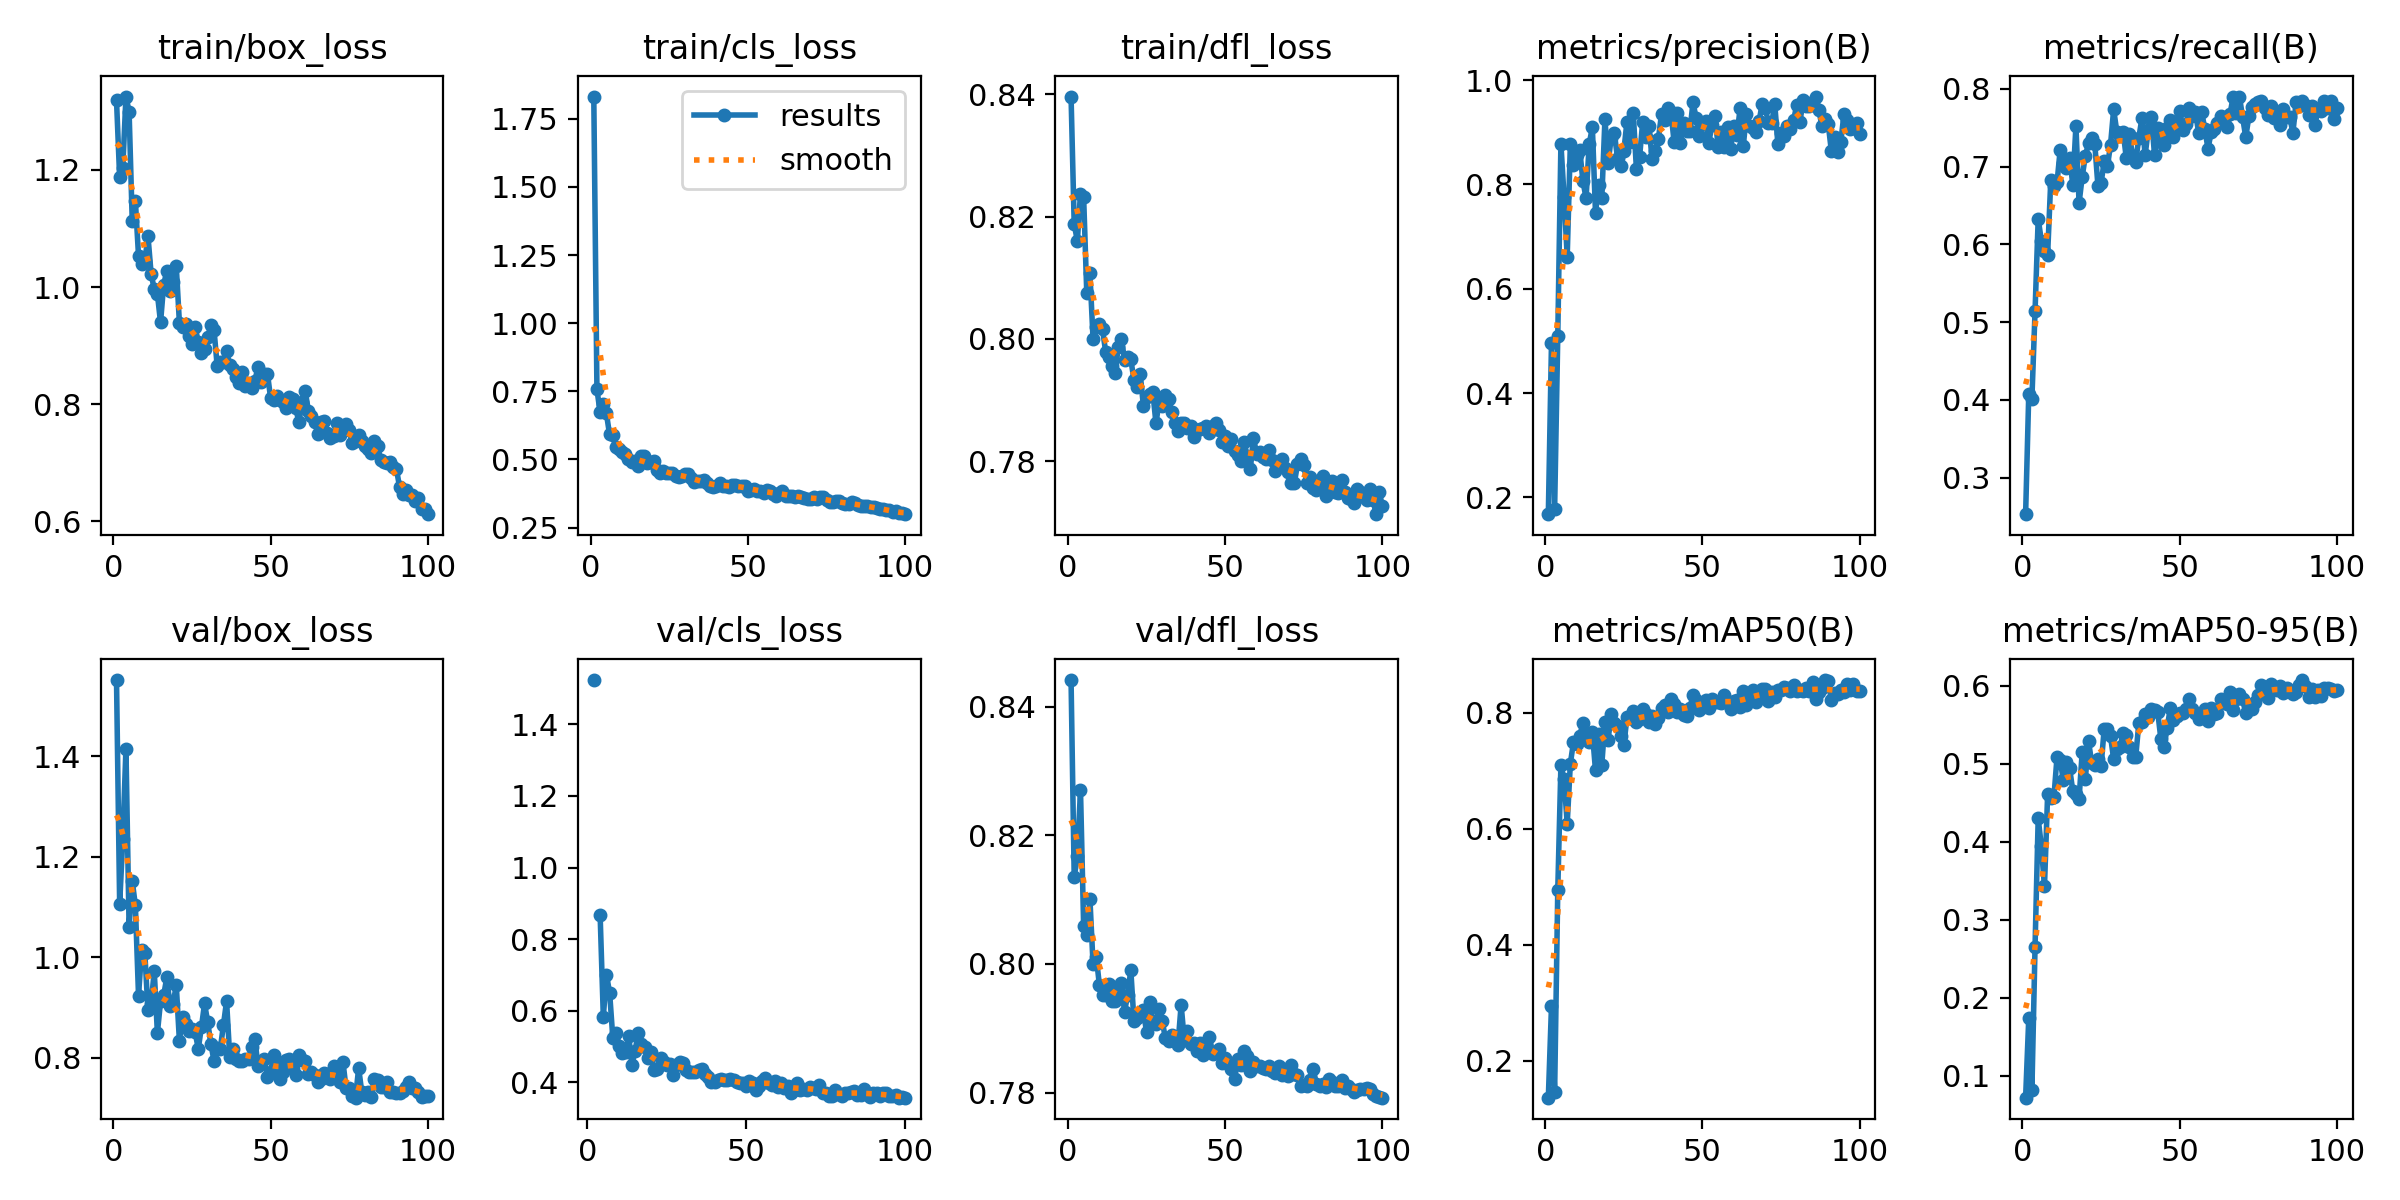

The data file committed next to this chart (first rows):
epoch, time, train/box_loss, train/cls_loss, train/dfl_loss, metrics/precision(B), metrics/recall(B), metrics/mAP50(B), metrics/mAP50-95(B), val/box_loss, val/cls_loss, val/dfl_loss, lr/pg0, lr/pg1, lr/pg2
1, 31.02, 1.319, 1.832, 0.8396, 0.1678, 0.2531, 0.1366, 0.07197, 1.551, inf, 0.8441, 0.000406, 0.000406, 0.000406
2, 61.07, 1.187, 0.7581, 0.8187, 0.4953, 0.4074, 0.294, 0.1736, 1.106, 1.524, 0.8135, 0.0008145, 0.0008145, 0.0008145
3, 91.03, 1.204, 0.6729, 0.8161, 0.1777, 0.4018, 0.1457, 0.08154, 1.236, inf, 0.8168, 0.001215, 0.001215, 0.001215
4, 121.2, 1.325, 0.7051, 0.8237, 0.5093, 0.514, 0.4941, 0.2655, 1.415, 0.8666, 0.827, 0.001213, 0.001213, 0.001213
5, 151.2, 1.3, 0.6699, 0.8232, 0.8781, 0.6329, 0.709, 0.43, 1.06, 0.5831, 0.8059, 0.0012, 0.0012, 0.0012
6, 180.9, 1.113, 0.5932, 0.8075, 0.7763, 0.6049, 0.6851, 0.3942, 1.152, 0.7003, 0.8045, 0.001188, 0.001188, 0.001188
7, 210.8, 1.147, 0.5885, 0.8107, 0.6618, 0.5918, 0.6085, 0.3429, 1.103, 0.6488, 0.8101, 0.001176, 0.001176, 0.001176
8, 240.5, 1.053, 0.5442, 0.8, 0.8768, 0.5868, 0.7121, 0.4606, 0.9238, 0.5226, 0.7999, 0.001163, 0.001163, 0.001163
9, 270.1, 1.04, 0.5383, 0.802, 0.8375, 0.6823, 0.7492, 0.4555, 1.015, 0.5376, 0.8012, 0.001151, 0.001151, 0.001151
10, 299.7, 1.044, 0.5283, 0.8025, 0.8567, 0.6749, 0.7462, 0.4571, 1.009, 0.502, 0.7968, 0.001139, 0.001139, 0.001139
11, 329.8, 1.087, 0.5185, 0.8016, 0.8652, 0.68, 0.7592, 0.5091, 0.8952, 0.4816, 0.7952, 0.001126, 0.001126, 0.001126
12, 359.3, 1.023, 0.5019, 0.7979, 0.8064, 0.7218, 0.7828, 0.5042, 0.907, 0.4845, 0.7951, 0.001114, 0.001114, 0.001114
13, 388.9, 0.9961, 0.492, 0.7971, 0.7739, 0.7048, 0.7588, 0.4786, 0.9722, 0.5293, 0.7968, 0.001102, 0.001102, 0.001102
14, 418.9, 0.9882, 0.494, 0.7956, 0.8775, 0.6981, 0.7487, 0.5016, 0.8494, 0.4493, 0.7943, 0.001089, 0.001089, 0.001089
15, 448.2, 0.9397, 0.4755, 0.7945, 0.9097, 0.7114, 0.7658, 0.4941, 0.912, 0.4873, 0.7942, 0.001077, 0.001077, 0.001077
16, 477.6, 1.004, 0.5111, 0.7986, 0.7454, 0.6769, 0.7002, 0.4651, 0.9243, 0.5391, 0.796, 0.001064, 0.001064, 0.001064
17, 507.4, 1.028, 0.5138, 0.8001, 0.7986, 0.7523, 0.7631, 0.4612, 0.9601, 0.5081, 0.797, 0.001052, 0.001052, 0.001052
18, 536.8, 0.9927, 0.487, 0.7966, 0.7732, 0.6532, 0.7103, 0.455, 0.9033, 0.4984, 0.7926, 0.00104, 0.00104, 0.00104
19, 566.4, 1.009, 0.4907, 0.7971, 0.9252, 0.6872, 0.7845, 0.5151, 0.9078, 0.4681, 0.7952, 0.001027, 0.001027, 0.001027
20, 596.3, 1.035, 0.4929, 0.7967, 0.8411, 0.7139, 0.7532, 0.481, 0.9446, 0.4852, 0.7991, 0.001015, 0.001015, 0.001015
21, 625.8, 0.939, 0.4615, 0.7933, 0.8897, 0.7299, 0.7968, 0.529, 0.8339, 0.4337, 0.7911, 0.001002, 0.001002, 0.001002
22, 658.2, 0.9317, 0.4502, 0.7922, 0.8984, 0.7368, 0.782, 0.5015, 0.8819, 0.4366, 0.7915, 0.0009901, 0.0009901, 0.0009901
23, 688.3, 0.9376, 0.456, 0.7943, 0.8501, 0.7291, 0.7776, 0.4979, 0.8663, 0.4682, 0.7919, 0.0009778, 0.0009778, 0.0009778
24, 717.6, 0.9167, 0.4512, 0.7891, 0.8345, 0.6752, 0.7591, 0.5066, 0.8531, 0.4578, 0.7928, 0.0009654, 0.0009654, 0.0009654
25, 747, 0.9035, 0.4495, 0.7905, 0.8638, 0.6791, 0.7432, 0.4975, 0.8579, 0.449, 0.7894, 0.000953, 0.000953, 0.000953
26, 777, 0.9309, 0.451, 0.7909, 0.9203, 0.707, 0.7919, 0.545, 0.8508, 0.4513, 0.7941, 0.0009406, 0.0009406, 0.0009406
27, 806.6, 0.9067, 0.4388, 0.7913, 0.8818, 0.7003, 0.7899, 0.5445, 0.818, 0.4197, 0.7911, 0.0009283, 0.0009283, 0.0009283
28, 836, 0.8867, 0.4366, 0.7862, 0.9373, 0.728, 0.8034, 0.5354, 0.8607, 0.4483, 0.7906, 0.0009159, 0.0009159, 0.0009159
29, 866, 0.8942, 0.4404, 0.7898, 0.8303, 0.7738, 0.7843, 0.5057, 0.908, 0.458, 0.793, 0.0009035, 0.0009035, 0.0009035
30, 895.9, 0.9143, 0.445, 0.7891, 0.852, 0.7446, 0.7884, 0.5192, 0.8707, 0.4541, 0.7911, 0.0008911, 0.0008911, 0.0008911
31, 925.5, 0.9346, 0.4481, 0.7908, 0.9192, 0.7394, 0.8068, 0.5209, 0.8278, 0.4334, 0.7884, 0.0008787, 0.0008787, 0.0008787
32, 955.1, 0.9275, 0.4326, 0.7902, 0.8905, 0.7452, 0.7981, 0.5393, 0.7939, 0.4277, 0.788, 0.0008664, 0.0008664, 0.0008664
33, 985.2, 0.8657, 0.416, 0.7881, 0.9123, 0.7117, 0.7836, 0.5369, 0.8186, 0.4282, 0.789, 0.000854, 0.000854, 0.000854
34, 1015, 0.8713, 0.4208, 0.7863, 0.8482, 0.7417, 0.7947, 0.5218, 0.8176, 0.4291, 0.788, 0.0008416, 0.0008416, 0.0008416
35, 1044, 0.8718, 0.4224, 0.785, 0.8647, 0.7141, 0.781, 0.5083, 0.865, 0.4339, 0.7875, 0.0008293, 0.0008293, 0.0008293
36, 1074, 0.8902, 0.424, 0.7863, 0.8876, 0.7059, 0.79, 0.5083, 0.9127, 0.4376, 0.7936, 0.0008169, 0.0008169, 0.0008169
37, 1104, 0.8671, 0.4148, 0.7863, 0.9356, 0.7371, 0.8074, 0.552, 0.8018, 0.4229, 0.7882, 0.0008045, 0.0008045, 0.0008045
38, 1133, 0.8593, 0.4024, 0.7855, 0.923, 0.7627, 0.8123, 0.5541, 0.818, 0.4161, 0.7896, 0.0007921, 0.0007921, 0.0007921
39, 1164, 0.8456, 0.3998, 0.7858, 0.9464, 0.7148, 0.8001, 0.5639, 0.7967, 0.4006, 0.7875, 0.0007797, 0.0007797, 0.0007797
40, 1194, 0.8359, 0.4014, 0.784, 0.9389, 0.7474, 0.8234, 0.5596, 0.7934, 0.4012, 0.7878, 0.0007674, 0.0007674, 0.0007674
41, 1223, 0.8542, 0.4119, 0.7851, 0.8809, 0.7641, 0.8138, 0.57, 0.7929, 0.406, 0.7864, 0.000755, 0.000755, 0.000755
42, 1253, 0.8308, 0.4011, 0.7853, 0.9361, 0.715, 0.8005, 0.5694, 0.7982, 0.409, 0.7877, 0.0007426, 0.0007426, 0.0007426
43, 1283, 0.8358, 0.4011, 0.7855, 0.8799, 0.7497, 0.8058, 0.5669, 0.7979, 0.4059, 0.7858, 0.0007302, 0.0007302, 0.0007302
44, 1313, 0.827, 0.4007, 0.7857, 0.9187, 0.7315, 0.7961, 0.5321, 0.8207, 0.4064, 0.7874, 0.0007179, 0.0007179, 0.0007179
45, 1342, 0.84, 0.4069, 0.7847, 0.902, 0.7283, 0.7939, 0.521, 0.8365, 0.4083, 0.7887, 0.0007055, 0.0007055, 0.0007055
46, 1373, 0.8638, 0.4051, 0.7858, 0.9016, 0.7491, 0.807, 0.5462, 0.7833, 0.4063, 0.786, 0.0006931, 0.0006931, 0.0006931
47, 1402, 0.8371, 0.4014, 0.7862, 0.9574, 0.7604, 0.8306, 0.5709, 0.791, 0.3999, 0.7863, 0.0006808, 0.0006808, 0.0006808
48, 1432, 0.8519, 0.4032, 0.7851, 0.9272, 0.7375, 0.8209, 0.5561, 0.7979, 0.3967, 0.7867, 0.0006684, 0.0006684, 0.0006684
49, 1462, 0.8519, 0.4034, 0.7831, 0.8926, 0.7504, 0.8042, 0.5615, 0.7615, 0.3993, 0.7846, 0.000656, 0.000656, 0.000656
50, 1491, 0.8104, 0.3861, 0.7842, 0.9158, 0.7721, 0.8132, 0.5651, 0.7723, 0.3886, 0.7854, 0.0006436, 0.0006436, 0.0006436
51, 1521, 0.8066, 0.3892, 0.7826, 0.9208, 0.7476, 0.8215, 0.5645, 0.8053, 0.404, 0.7847, 0.0006312, 0.0006312, 0.0006312
52, 1551, 0.8145, 0.392, 0.7837, 0.8794, 0.7547, 0.8077, 0.5696, 0.7909, 0.3992, 0.7837, 0.0006189, 0.0006189, 0.0006189
53, 1580, 0.8076, 0.3856, 0.7816, 0.9131, 0.7754, 0.8233, 0.5829, 0.7573, 0.3793, 0.7821, 0.0006065, 0.0006065, 0.0006065
54, 1610, 0.8035, 0.3837, 0.7811, 0.9314, 0.765, 0.8177, 0.5703, 0.7709, 0.3885, 0.7852, 0.0005941, 0.0005941, 0.0005941
55, 1640, 0.7932, 0.3758, 0.7801, 0.8718, 0.7708, 0.8181, 0.5652, 0.7956, 0.4046, 0.7843, 0.0005818, 0.0005818, 0.0005818
56, 1670, 0.8128, 0.3874, 0.7832, 0.9007, 0.7439, 0.8171, 0.5568, 0.7982, 0.4119, 0.7865, 0.0005694, 0.0005694, 0.0005694
57, 1700, 0.8085, 0.3832, 0.7808, 0.8714, 0.77, 0.8308, 0.5622, 0.7794, 0.3988, 0.7857, 0.000557, 0.000557, 0.000557
58, 1729, 0.7925, 0.3737, 0.7787, 0.9102, 0.7481, 0.8188, 0.57, 0.7659, 0.3931, 0.7834, 0.0005446, 0.0005446, 0.0005446
59, 1759, 0.7692, 0.3654, 0.7838, 0.8687, 0.723, 0.8064, 0.5554, 0.8063, 0.4047, 0.7848, 0.0005322, 0.0005322, 0.0005322
60, 1788, 0.8038, 0.3785, 0.7813, 0.9129, 0.7444, 0.8199, 0.5713, 0.7949, 0.3863, 0.7841, 0.0005199, 0.0005199, 0.0005199
... 40 more rows
